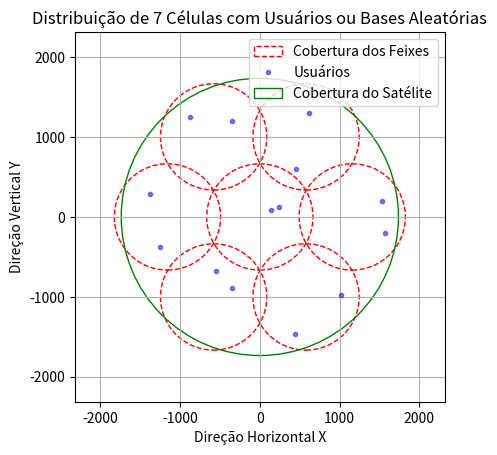

Recreate this plot in Python.
import math
import sys
import numpy as np
import matplotlib.pyplot as plt
import matplotlib.patches as patches
from scipy.optimize import minimize
from scipy.optimize import linprog
from scipy.optimize import linear_sum_assignment


# Parâmetros
N = 1                       # Número de niveis de camada hexagonais
n =  7                      # Número de celulas hexagonais
num_usuario_por_celula = 2
usuarios = num_usuario_por_celula * n
c = 299792458               # Velocidade da luz no vácuo em m/s
h = 780                     # Altitude Orbital em km
v = 7460                    # Velocidade orbital em m/s
F_c = 20e9                  # Frequencia de centro em hz
W = 28e6                    # Largura de banda em MHz 28 (28e6 Hz)
T_s = 1e-6                  # Tempo de duração do símbolo em micro segundo
micro = -2.6                # Parâmetro de desvanecimento da chuva em dB*
sigma =  1.6                # Parâmetro de desvanecimento da chuva em dB*
N_0 = 10**(-174/10)         # Densidade espetral do ruído em dBw/Hz para W/Hz
M = usuarios                # Número de feixes
g_t = 10**(52.1/10)         # Ganho da antena do satélite em W
g_s = 10**(5/10)            # Lóbulo lateral da antena de satélite em dB
g_ru = [10**(10/10),
        10**(11/10),
        10**(12/10),
        10**(13/10),
        10**(14/10),
        10**(15/10)]        # Ganho da antena dos usuários, intervalo de 10 a 15 com passo de 1 em dB

g_b = 10**(5/10)            # Ganho da estação de base em w
P_f = 10**(10/10)           # Potência máxima transmitida em w
P_r = np.full(M, 10**(-111/10))         # Potência de interferência admissível em w
P_c = 10**(10/10)           # Dissipação de potência do circuito em dBw
rho = 0.8                   # Eficiência do amplificador 
R = 6371                    # Raio médio da Terra em Km
xi = 15 * math.pi / 180     # Angulo minimo de elevação dado em graus e convertido para radianos
L_b = 1                     # Perda de transmissão

# Dados de teste

P_T = 10**(20/10)           # Potência total de transmissão em W


#Eq. 1 (Posição Global)
def calcular_psi(R, h, xi):
    # Cálculo do termo dentro do arco seno
    termo_arco_seno = R / (R + h) * math.cos(xi)
    
    # Arco seno
    arco_seno = math.asin(termo_arco_seno)
    
    # Cálculo do ângulo de cobertura area
    area = 2 * R * (math.pi / 2 - xi - arco_seno)
    
    psi = area / R
    return psi


psi = calcular_psi(R, h, xi)
print (f"--Ângulo de cobertura em radianos: {psi:.4f}")


#Eq. 2 (Posição Global)
def calcular_beta(psi, n):
    beta = (2 * psi) / (2 * n + 1)
    
    return beta


beta = calcular_beta(psi, n)
print(f"--Angulo de cobertura de cada célula: {beta:.4f}")


#Eq. 3 (Posição Global)
def calcular_Nc(N):
    Nc = 1 + (6 * N * (N + 1)) / 2
    
    return Nc


Nc = calcular_Nc(N)
print(f"--Número de feixes pontuais: {Nc}")


#Eq. 4 (Posição Global)
def calcular_theta_0(R, h, beta):
    numerador = R * math.sin(beta / 2)
    denominador = h + R - R * math.cos(beta / 2)
    theta_0 = (math.atan2(numerador, denominador))
    
    return theta_0


theta_0 = calcular_theta_0(R, h, beta)
print(f"--largura do feixe da célula central: {theta_0:.4f}")


#Eq. 5 (Posição Global)
def calcular_theta_n(R, h, beta, theta_0, N):
    thetas = np.zeros(N + 1)
    for n in range(N + 1):
        if n == 0:
            thetas[n] = theta_0
        else:
            beta_term = (2 * n + 1) * beta / 2
            numerator = R * np.sin(beta_term)
            denominator = h + R - R * np.cos(beta_term)
            atan_term = np.arctan2(numerator, denominator)
            
            # Soma das larguras dos feixes anteriores até n-1
            theta_k_sum = np.sum(thetas[:n])
            theta_n = atan_term - theta_k_sum - theta_0 / 2
            
            thetas[n] = theta_n
            
    
    return thetas


theta_n1 = calcular_theta_n(R, h, beta, theta_0, N)
theta_n = [theta_n1[0]/2, theta_n1[1]/2, theta_n1[1]/2, theta_n1[1]/2, theta_n1[1]/2, theta_n1[1]/2, theta_n1[1]/2]

print(f"--Abertura θ das células em radianos:\n{theta_n}")


def calcular_area_calota_esferica(R, psi):
    area_calota_esferica = 2 * math.pi * R ** 2 * (1 - math.cos(psi))
    return area_calota_esferica


# Calcular a área da calota esférica
area_calota_esferica = calcular_area_calota_esferica(R, psi)
print(f"--Área da calota esférica: {area_calota_esferica:.4f} km²")


def calcular_comprimento_arco(R, psi):
    L = R * psi
    return L


# Calcular o comprimento do arco do setor circular
raio = (calcular_comprimento_arco(R, psi))/6
Raio_Total = calcular_comprimento_arco(R, psi)/2
diametro = calcular_comprimento_arco(R, psi)
print(f"--Raio da área de cobertura da célula: {raio:.4f} km")
print(f"--Raio da área de cobertura Total: {Raio_Total:.4f} km")
print(f"--Diâmetro da área de cobertura Total: {diametro:.4f} km")


def calcular_pontos_hexagonais(raio):
    angulos = np.linspace(0, 2 * np.pi, 7)[:-1]  # Divide o círculo em 6 partes iguais
    pontos = [(2 * raio * np.cos(angulo), 2 * raio * np.sin(angulo)) for angulo in angulos]
    return pontos

def gerar_pontos_no_circulo(centro, raio, num_pontos):
    pontos = []
    for _ in range(num_pontos):
        r = raio * np.sqrt(np.random.random())
        theta = np.random.random() * 2 * np.pi
        x = centro[0] + r * np.cos(theta)
        y = centro[1] + r * np.sin(theta)
        pontos.append((x, y))
    return pontos

def plotar_circulos_e_pontos(raio, num_pontos_por_circulo):
    fig, ax = plt.subplots()
    
    # Lista para armazenar as coordenadas de todos os pontos
    todas_coordenadas = []
    
    # Adiciona o círculo central e seus pontos
    circulo_central = patches.Circle((0, 0), raio * 1.15, edgecolor='r', facecolor='none', linestyle='--', label='Cobertura dos Feixes')
    ax.add_artist(circulo_central)
    
    pontos_central = gerar_pontos_no_circulo((0, 0), raio, num_pontos_por_circulo)
    todas_coordenadas.extend(pontos_central)
    for ponto in pontos_central:
        ax.plot(ponto[0], ponto[1], 'b.', alpha=0.5, label='Usuários' if todas_coordenadas.index(ponto) == 0 else "")
    
    # Adiciona os círculos ao redor e seus pontos
    pontos_hexagonais = calcular_pontos_hexagonais(raio)
    for centro in pontos_hexagonais:
        circulo = patches.Circle(centro, raio * 1.15, edgecolor='r', facecolor='none', linestyle='--')
        ax.add_artist(circulo)
        
        pontos = gerar_pontos_no_circulo(centro, raio, num_pontos_por_circulo)
        todas_coordenadas.extend(pontos)
        for ponto in pontos:
            ax.plot(ponto[0], ponto[1], 'b.', alpha=0.5)
    
    # Adiciona o círculo externo
    Raio_Total = 2 * raio + raio
    circulo_externo = patches.Circle((0, 0), Raio_Total, edgecolor='g', facecolor='none', linestyle='-', label='Cobertura do Satélite')
    ax.add_artist(circulo_externo)
    
    # Configurações do gráfico
    ax.set_xlim(-4 * raio, 4 * raio)
    ax.set_ylim(-4 * raio, 4 * raio)
    ax.set_aspect('equal')
    plt.grid(True)
    plt.title("Distribuição de 7 Células com Usuários ou Bases Aleatórias")
    plt.xlabel("Direção Horizontal X")
    plt.ylabel("Direção Vertical Y")
    
    # Adiciona a legenda
    handles, labels = ax.get_legend_handles_labels()
    by_label = dict(zip(labels, handles))
    ax.legend(by_label.values(), by_label.keys())
    
    plt.show()
    
    return todas_coordenadas


# Gerar e plotar as coordenadas dos usuários
coordenadas_todos_usuarios = plotar_circulos_e_pontos(raio, num_usuario_por_celula)
print(f"--Coordenada de Usuários:\n{coordenadas_todos_usuarios}")



def converter_xy_para_lat_long(coordenadas_todos_usuarios, R):
    # Lista para armazenar as latitudes e longitudes calculadas
    coordenadas_lat_long = []
    
    # Itera sobre cada ponto e calcula a latitude e longitude correspondentes
    for ponto in coordenadas_todos_usuarios:
        x, y = ponto
        # Conversão de coordenadas x e y para latitude e longitude em radianos
        latitude = np.arctan(np.sinh(y / R))
        longitude = x / R
        
        coordenadas_lat_long.append((latitude, longitude))
    
    return coordenadas_lat_long


coordenadas_lat_long = converter_xy_para_lat_long(coordenadas_todos_usuarios, R)
print(f"Coordenadas em latitude e longitude (radianos):\n{coordenadas_lat_long}")


def calcular_distancias_satelite_para_pontos(coordenadas_lat_long, h, R):
    
    # Lista para armazenar as distâncias para cada ponto
    distancias = []
    
    # Calcular a distância para cada ponto
    for phi, lambda_ in coordenadas_lat_long:
        # Coordenadas do ponto
        cos_phi = np.cos(phi)
        sin_phi = np.sin(phi)
        cos_lambda = np.cos(lambda_)
        sin_lambda = np.sin(lambda_)
        
        # Calcular a distância usando teorema de Pitágoras (que não é dele de verdade, era dos Egípcios)
        d2 = (R + h - R * cos_lambda * cos_phi) ** 2 + (R * sin_lambda * cos_phi) ** 2 + (R * sin_phi) ** 2
        distancia = np.sqrt(d2)
        distancias.append(distancia)
    
    return distancias

distancias = calcular_distancias_satelite_para_pontos(coordenadas_lat_long, h, R)
print(f"Distâncias: {distancias}")

############################################################################################




##### Equações para algoritmo 3

#Eq.52 (Modelo Global)
def calcular_L_k(c, P_T, g_t, g_ru, F_c, distancias, L_b, M):

    lambda_ = c / F_c  # Comprimento de onda
    L_k = np.zeros(M)
    
    for k in range(M):
        selected_g_ru = np.random.choice(g_ru)  # Seleciona aleatoriamente um valor de g_k da lista
        d_m = distancias[k] * 1000  # Converte a distância de km para m
        d_k = P_T * (g_t * selected_g_ru * lambda_**2) / ((4 * np.pi * d_m)**2 * L_b)
        h_k = np.random.normal(0, 1) + 1j * np.random.normal(0, 1)  # Variável aleatória complexa
        L_k[k] = d_k * np.abs(h_k)**2
    
    return L_k

L_k = calcular_L_k(c, P_T, g_t, g_ru, F_c, distancias, L_b, M)
print(f"L_k: {L_k}")


#Eq. 5 (Modelo Global)
def calcular_phi_k(coordenadas_lat_long, lat_sat=0, lon_sat=0):
    
    # Coordenadas do satélite em cartesianas
    x_sat = np.cos(lat_sat) * np.cos(lon_sat)
    y_sat = np.cos(lat_sat) * np.sin(lon_sat)
    z_sat = np.sin(lat_sat)
    
    # Lista para armazenar os valores de phi_k
    phi_k_list = []
    
    for lat_k, lon_k in coordenadas_lat_long:
        # Coordenadas do ponto k em cartesianas
        x_k = np.cos(lat_k) * np.cos(lon_k)
        y_k = np.cos(lat_k) * np.sin(lon_k)
        z_k = np.sin(lat_k)
        
        # Vetor do satélite para o ponto k
        delta_x = x_k - x_sat
        delta_y = y_k - y_sat
        delta_z = z_k - z_sat
        
        # Magnitude dos vetores
        mag_sat = np.sqrt(x_sat**2 + y_sat**2 + z_sat**2)
        mag_k = np.sqrt(delta_x**2 + delta_y**2 + delta_z**2)
        
        # Produto escalar
        dot_product = x_sat * delta_x + y_sat * delta_y + z_sat * delta_z
        
        # Calcular cos(phi_k)
        cos_phi_k = dot_product / (mag_sat * mag_k)
        
        # Calcular phi_k e adicionar à lista
        phi_k = np.arccos(cos_phi_k)
        phi_k_list.append(phi_k)
    
    return np.array(phi_k_list)


phi_k_list = calcular_phi_k(coordenadas_lat_long)
print(f"--Eq.5 phi_k para cada ponto em radianos:\n{phi_k_list}")




###### Função para calcular f_k
def calcular_fk(v, F_c, c, phi_k_list, M):

    f_k = []
    for k in range(M):
        angle = phi_k_list[k]
        f_k.append((v * F_c / c) * np.cos(angle))
    return f_k


#Eq.34 (Modelo Global)
def calculate_pe(P_f, P_T, P_r, g_s, g_b, L_b, M):

    pe1 = P_f
    pe2 = P_T / M
    pe3 = P_r / (g_s * g_b * L_b * M)
    
    # Calcula o valor mínimo entre os três candidatos
    pe0 = np.minimum(pe1, np.minimum(pe2, pe3.min()))
    p_e = np.full(M, pe0)
    
    return p_e

p_e = calculate_pe(P_f, P_T, P_r, g_s, g_b, L_b, M)
print(f"p_e: {p_e}")



def optimize_energy_efficiency(p_e, K, M, P_T, P_f, P_r, g_s, g_b, L_b):
    
    # Definindo a função objetivo (a ser maximizada, mas linprog minimiza, então invertemos o sinal)
    c = -np.ones(K * M)  # Maximizar η(X, p_e) onde η é proporcional ao número de alocações
    
    # Definindo as restrições
    A_eq = np.zeros((K + M + 1, K * M))
    b_eq = np.zeros(K + M + 1)
    
    # Restrição 32d: Cada usuário pode ser alocado a no máximo um feixe
    for k in range(K):
        for m in range(M):
            A_eq[k, k * M + m] = 1
        b_eq[k] = 1
    
    # Restrição 32e: Cada feixe pode atender no máximo um usuário de cada vez
    for m in range(M):
        for k in range(K):
            A_eq[K + m, k * M + m] = 1
        b_eq[K + m] = 1
    
    # Restrição 32f: Número total de alocações não pode exceder M
    for k in range(K):
        for m in range(M):
            A_eq[K + M, k * M + m] = 1
    b_eq[K + M] = M
    
    # Definindo as desigualdades
    A_ub = np.zeros((1, K * M))
    b_ub = np.zeros(1)
    
    # Restrição 32a: Potência total alocada deve ser menor ou igual a P_T
    for k in range(K):
        for m in range(M):
            A_ub[0, k * M + m] = p_e
    b_ub[0] = P_T
    
    # Resolvendo o problema de otimização
    result = linprog(c, A_ub=A_ub, b_ub=b_ub, A_eq=A_eq, b_eq=b_eq, bounds=(0, 1), method='highs')
    
    # Organizando o resultado
    if result.success:
        allocation_matrix = result.x.reshape((K, M))
        return {
            "success": result.success,
            "allocation_matrix": allocation_matrix,
            "p_e": p_e,
            "fun": -result.fun  # Inverter o sinal de volta, pois minimizamos -η
        }
    else:
        return {
            "success": result.success,
            "message": result.message
        }


#####Eq.21 (Modelo Global)
def calculate_I_d(p_e, g_t, g_ru, T_s, f_k, L_k, P_f, P_T, P_r, g_s, g_b, L_b, M):

    I_d = np.zeros(M)

    for k in range(M):
        selected_g_ru = np.random.choice(g_ru)  # Seleciona aleatoriamente um valor de g_ru
        I_d[k] = p_e[k] * g_t * selected_g_ru * L_k[k] * (1 - np.sinc(f_k[k] * T_s)**2)
    return I_d


#####Eq.20 (Modelo Global)
def calcular_I_i(p_e, g_s, g_ru, L_k, P_f, P_T, P_r, g_b, L_b, M):

    I_i = np.zeros(M)
    
    for k in range(M):
        selected_g_ru = np.random.choice(g_ru)  # Seleciona aleatoriamente um valor de g_ru
        sum_p_k_prime = p_e[k] * np.sum([1 if k_prime != k else 0 for k_prime in range(M)])
        I_i[k] = g_s * selected_g_ru * L_k[k] * sum_p_k_prime
        
    return I_i


#Eq.19 (Modelo Global)
def calcular_eta_1(M, p_e, P_c, rho, W, g_t, g_ru, L_k, I_i, I_d, N_0):
    
    # Calcula o numerador da eficiência energética
    C_p = 0
    for k in range(M):
        selected_g_ru = np.random.choice(g_ru)  # Seleciona aleatoriamente um valor de g_ru
        numerator = p_e[k] * g_t * selected_g_ru * L_k[k]
        denominator = I_i[k] + I_d[k] + N_0 * W
        C_p += W * math.log2(1 + numerator / denominator)
    
    # Calcula o denominador da eficiência energética
    D_p = P_c + (1 / rho) * p_e * M
    
    # Calcula a eficiência energética como a razão entre o numerador e o denominador
    eta = C_p / D_p
    
    return eta


#Eq. 22 (Modelo Global)

# Definição da função objetivo (Eq. 22 - Modelo Global)
def optimize_power_allocation(p_e, W, g_t, g_ru, L_k, I_i, I_d, N_0, P_c, rho, M, P_T, P_f, P_r, g_s, g_b, L_b):
    def objective(p_e):
        selected_g_ru = np.random.choice(g_ru)  # Seleciona aleatoriamente um valor de g_ru
        num = np.sum([W * np.log2(1 + (p_e[k] * g_t * selected_g_ru * L_k[k]) / (I_i[k] + I_d[k] + N_0 * W)) for k in range(M)])
        denom = P_c + (1 / rho) * np.sum(p_e)
        return -num / denom  # Negativo porque estamos maximizando

    # Restrições
    def constraint1(p_e):
        return P_T - np.sum(p_e)

    def constraint2(p_e):
        return P_f - np.max(p_e)

    def constraint3(p_e):
        return P_r - np.sum(p_e) * g_s * g_b * L_b

    # Inicialização das potências (valores iniciais)
    p_0 = np.ones(M) * (P_T / M)

    # Definição das restrições
    cons = [
        {'type': 'ineq', 'fun': constraint1},
        {'type': 'ineq', 'fun': constraint2},
        {'type': 'ineq', 'fun': constraint3}
    ]

    # Limites para as potências
    bounds = [(0, P_f) for _ in range(M)]

    # Resolução do problema de otimização
    solution = minimize(objective, p_0, method='SLSQP', bounds=bounds, constraints=cons)

    return solution




######Eq.27 (Modelo Global)
def f1(p_e, g_t, g_ru, L_k, I_i, N_0, W, f_k, T_s, P_f, P_T, P_r, g_s, g_b, L_b, M):

    I_d = calculate_I_d(p_e, g_t, g_ru, T_s, f_k, L_k, P_f, P_T, P_r, g_s, g_b, L_b, M)
    f1_values = np.zeros(M)

    for k in range(M):
        selected_g_ru = np.random.choice(g_ru)  # Seleciona aleatoriamente um valor de g_ru
        numerator = p_e[k] * g_t * selected_g_ru * L_k[k]
        denominator = I_i[k] + I_d[k] + N_0 * W
        f1_values[k] = np.log2(1 + numerator / denominator)
    
    return f1_values


#######Eq.28 (Modelo Global)
def f2(I_i, I_d, N_0, W, M):

    f2_values = np.zeros(M)

    for k in range(M):
        interference = I_i[k] + I_d[k] + N_0 * W
        f2_values[k] = np.log2(interference)
    
    return f2_values


#Eq.26 (Modelo Global)
def calcular_C_p(f_1, f_2, W, M):
    C_p = np.zeros(M)
    for k in range(M):
        C_p[k] = W * (f_1[k] - f_2[k])
    return C_p


######Eq.25 (Modelo Global)
def grad_f2(I_i, I_d, N_0, W, M):

    f2_values = f2(I_i, I_d, N_0, W, M)
    grad_values = np.gradient(f2_values)
    return grad_values
    

def calculate_tilde_R(p_e, f_1, f_2, gra_f2, p_0, M):
   
    tilde_R = np.zeros(M)
    
    for k in range(M):
        gradient_term = gra_f2[k] * (p_e[k] - p_0[k])
        tilde_R[k] = f_1[k] - (f_2[k] - gradient_term)
    
    return tilde_R


#Eq.24 (Modelo Global)
def tilde_C(tilde_R, W):
    # Somar todas as taxas de transmissão ponderadas pela largura de banda
    tilde_C_p_star = W * np.sum(tilde_R)

    return tilde_C_p_star


#Eq.23 (Modelo Global)
def calcular_D(p_0, P_c, rho):
    D_p_star = P_c + (1 / rho) * sum(p_0)
    return D_p_star


def calcular_lambda_estrela(tilde_C_p_star, D_p_star):
    # Calcula lambda* como a razão entre a capacidade de transmissão total e a potência total consumida
    lambda_estrela = tilde_C_p_star / D_p_star
    return lambda_estrela





########################################################################################################################################
# Algoritmo 3

# Função objetivo para Dinkelbach
def objetivo_dinkelbach(p_0, p_e, W, g_t, g_ru, L_k, I_i, I_d, N_0, P_c, rho, lambda_n, M):
    # Calcula a função objetivo do algoritmo de Dinkelbach.
    f_k = calcular_fk(v, F_c, c, phi_k_list, usuarios)
    f_1 = f1(p_e, g_t, g_ru, L_k, I_i, N_0, W, f_k, T_s, P_f, P_T, P_r, g_s, g_b, L_b, M)
    f_2 = f2(I_i, I_d, N_0, W, M)
    gra_f2 = grad_f2(I_i, I_d, N_0, W, M)
    tilde_R = calculate_tilde_R(p_e, f_1, f_2, gra_f2, p_0, M)
    tilde_C_p = tilde_C(tilde_R, W)
    D_p = calcular_D(p_0, P_c, rho)
    return -(tilde_C_p - lambda_n * D_p)

# Otimização usando minimize
def resolver_problema_otimizacao_dinkelbach(p_e, lambda_n, p_0, c, P_T, g_t, g_ru, F_c, distancias, L_b, P_f, P_r, g_s, g_b, M, T_s, v, phi_k_list, usuarios, W, N_0, P_c, rho):
    f_k = calcular_fk(v, F_c, c, phi_k_list, usuarios)
    L_k = calcular_L_k(c, P_T, g_t, g_ru, F_c, distancias, L_b, M)
    I_i = calcular_I_i(p_e, g_s, g_ru, L_k, P_f, P_T, P_r, g_b, L_b, M)
    I_d = calculate_I_d(p_e, g_t, g_ru, T_s, f_k, L_k, P_f, P_T, P_r, g_s, g_b, L_b, M)
    
# Define as restrições
    def constraint_total_power(p_0):
        # Restrição: a soma das potências dos feixes ativos deve ser menor ou igual à potência total disponível
        return sum(p_0) - P_T

    def constraint_individual_power(p_0):
        # Restrição: a potência individual de cada feixe ativo deve ser menor ou igual à potência individual máxima permitida
        return p_0 - P_f

    def constraint_received_power(p_0):
        # Restrição: a soma das potências dos feixes ativos deve ser maior ou igual à potência recebida mínima
        return (P_r / (g_s * g_b * L_b)) - sum(p_0)
    

    # Definindo as restrições do problema de otimização
    constraints = [{'type': 'ineq', 'fun': constraint_total_power},
                   {'type': 'ineq', 'fun': constraint_individual_power},
                   {'type': 'ineq', 'fun': constraint_received_power},
                   ]

    # Resolve o problema de otimização usando a função objetivo de Dinkelbach
    result = minimize(
        objetivo_dinkelbach,
        p_0,
        args=(p_e, W, g_t, g_ru, L_k, I_i, I_d, N_0, P_c, rho, lambda_n, M),
        constraints=constraints,
        method='SLSQP',
        bounds=[(0, P_T) for _ in p_0]  # Define limites inferiores e superiores positivos
    )
    return result

# Algoritmo de Dinkelbach
def dinkelbach_algorithm(p_0, c, P_T, g_t, g_ru, F_c, distancias, L_b, P_f, P_r, g_s, g_b, M, T_s, v, phi_k_list, usuarios, P_c, rho, N_0, W, epsilon=1e-5):
    # Inicializa o parâmetro lambda
    lambda_n = 0
    n = 0  # Contador de iterações

    while True:
        # Resolve o problema de otimização com o valor atual de lambda_n
        result = resolver_problema_otimizacao_dinkelbach(p_e, lambda_n, p_0, c, P_T, g_t, g_ru, F_c, distancias, L_b, P_f, P_r, g_s, g_b, M, T_s, v, phi_k_list, usuarios, W, N_0, P_c, rho)
        p_star = result.x  # Potências ótimas encontradas

        f_k = calcular_fk(v, F_c, c, phi_k_list, usuarios)
        L_k = calcular_L_k(c, P_T, g_t, g_ru, F_c, distancias, L_b, M)
        I_i = calcular_I_i(p_e, g_s, g_ru, L_k, P_f, P_T, P_r, g_b, L_b, M)
        I_d = calculate_I_d(p_e, g_t, g_ru, T_s, f_k, L_k, P_f, P_T, P_r, g_s, g_b, L_b, M)

        f_1 = f1(p_e, g_t, g_ru, L_k, I_i, N_0, W, f_k, T_s, P_f, P_T, P_r, g_s, g_b, L_b, M)
        f_2 = f2(I_i, I_d, N_0, W, M)
        gra_f2 = grad_f2(I_i, I_d, N_0, W, M)
        tilde_R = calculate_tilde_R(p_e, f_1, f_2, gra_f2, p_0, M)
        tilde_C_p_star = tilde_C(tilde_R, W)
        D_p_star = calcular_D(p_0, P_c, rho)

        # Calcula F(lambda_n)
        F_lambda_n = tilde_C_p_star - lambda_n * D_p_star

        # Verifica a condição de parada
        if F_lambda_n < epsilon:
            break

        # Atualiza lambda_n e p_0 para a próxima iteração
        lambda_n = tilde_C_p_star / D_p_star
        p_0 = p_star
        n += 1

    return p_0, lambda_n




# Equações para algoritmo 2

# Eq.12 (Modelo Global)
# Função para calcular p_km para cada subportadora e usuário
def calcular_p_km(P_T, P_f, P_r, g_s, g_b, L_b, M):
    # Calcular os três valores possíveis para P_eq
    P_eq_1 = P_f
    P_eq_2 = P_T / M
    P_eq_3 = P_r / (g_s * g_b * L_b * M)

    # Encontrar o valor mínimo entre os três valores possíveis
    P_eq = np.minimum(P_eq_1, np.minimum(P_eq_2, P_eq_3.min()))
    
    # Criar a matriz p_km com o valor P_eq
    p_km = np.full((M, M), P_eq)
    return p_km



# Eq.15 (Modelo Global) Algoritmo 2
# Função para calcular eta(X)
def calcular_eta(M, p_km, P_c, P_r, rho, W, g_t, g_ru, L_k, I_i, I_d, N_0, X):
    numerator = 0
    for k in range(M):
        for m in range(M):
            selected_g_ru = np.random.choice(g_ru)
            numerator += W * np.log2(1 + (P_r[m] * g_t * selected_g_ru * L_k[k]) / (I_i[k] + I_d[m] + N_0 * W)) * X[k, m]
    denominator = P_c + (1 / rho) * np.sum(P_r)
    eta = numerator / denominator
    return eta


# Eq.16 (Modelo Global), interferência entre feixes
def calcular_I_ki(g_s, g_ru, L_k, p_km, x_km, M):
    I_ki = np.zeros((M, M))
    for k in range(M):
        for m in range(M):
            selected_g_ru = np.random.choice(g_ru)  # Seleciona aleatoriamente um valor de g_ru
            interferencia = g_s * selected_g_ru* L_k[k] * np.sum(p_km[:, m] * (1 - x_km[:, m]))
            I_ki[k, m] = interferencia
    return I_ki


# Eq.17 (Modelo Global)
def calcular_q_km(W, P_c, rho, p_km, g_t, g_ru, L_k, I_ki, I_d, N_0):
    q_km = np.zeros((M, M))
    denominador = P_c + (1 / rho) * np.sum(p_km)
    for k in range(M):
        for m in range(M):
            selected_g_ru = np.random.choice(g_ru)
            numerador = W * np.log2(1 + (p_km[k, m] * g_t * selected_g_ru * L_k[k]) / (I_ki[k, m] + I_d[m] + N_0 * W))
            q_km[k, m] = numerador / denominador
    return q_km


###### Eq.18 (Modelo Global)
def otimizar_X(q_km, M):
    # Convertendo o problema de maximização para minimização
    cost_matrix = -q_km
    row_ind, col_ind = linear_sum_assignment(cost_matrix)
    
    X = np.zeros((M, M))
    X[row_ind, col_ind] = 1
    return X


##### Função iterativa para otimização conjunta
def otimizar_iterativamente(p_e, P_T, P_f, P_r, g_s, g_b, L_b, M, P_c, rho, W, g_t, g_ru, distancias, N_0, max_iter=10, tol=1e-3):
    L_k = calcular_L_k(c, P_T, g_t, g_ru, F_c, distancias, L_b, M)
    f_k = calcular_fk(v, F_c, c, phi_k_list, usuarios)
    I_d = calculate_I_d(p_e, g_t, g_ru, T_s, f_k, L_k, P_f, P_T, P_r, g_s, g_b, L_b, M) #Interferência Doppler
    I_i = calcular_I_i(p_e, g_s, g_ru, L_k, P_f, P_T, P_r, g_b, L_b, M)

    X = np.zeros((M, M))
    for k in range(M):
        X[k, k % M] = 1

    for iteration in range(max_iter):
        # Calcular p_km
        p_km = calcular_p_km(P_T, P_f, P_r, g_s, g_b, L_b, M)

        # Calcular I_ki
        I_ki = calcular_I_ki(g_s, g_ru, L_k, p_km, X, M)

        # Calcular q_km
        q_km = calcular_q_km(W, P_c, rho, p_km, g_t, g_ru, L_k, I_ki, I_d, N_0)

        # Calcular eta(X)
        eta = calcular_eta(M, p_km, P_c, P_r, rho, W, g_t, g_ru, L_k, I_i, I_d, N_0, X)
        print(f'Iteração {iteration}: eta = {eta}')

        # Otimizar X
        X_new = otimizar_X(q_km, M)

        # Verificar convergência
        if np.allclose(X, X_new, atol=tol):
            print(f'Converged after {iteration} iterations')
            break

        X = X_new

    return X, p_km, I_ki, q_km



####################################################################################
# Equações para algoritmo 1



def sinc(x):
    #Implementação da função sinc.
    return np.sinc(x / np.pi)  # A função np.sinc(x) é normalizada como sin(pi*x)/(pi*x)

def calculate_interuser_interference(p_km, g_t, g_ru, L_k, f_k, T_s):
   
    K, M = p_km.shape  # K é o número de usuários, M é o número de potências de transmissão
    I_d_km = np.zeros((K, M))  # Inicializar a matriz de interferência interusuário com zeros
    
    for k in range(K):
        for m in range(M):
            selected_g_ru = np.random.choice(g_ru)
            sinc_term = sinc(f_k[k] * T_s)
            I_d_km[k, m] = p_km[k, m] * g_t * selected_g_ru * L_k[k] * (1 - sinc_term**2)

    return I_d_km


# Eq.3 (Modelo Global)
def calculate_intrauser_interference(p_km, g_s, g_ru, L_k, X):

    K, M = p_km.shape  # K é o número de usuários, M é o número de potências de transmissão
    I_i_km = np.zeros((K, M))  # Inicializar a matriz de interferência intrausuário com zeros
    
    for k in range(K):
        for m in range(M):
            interference_sum = 0
            for k_prime in range(K):
                selected_g_ru = np.random.choice(g_ru)
                for m_prime in range(M):
                    if k_prime != k or m_prime != m:
                        interference_sum += p_km[k_prime, m_prime] * X[k_prime, m_prime]
            I_i_km[k, m] = g_s * selected_g_ru * L_k[k] * interference_sum

    return I_i_km


##### Eq.2 (Modelo Global)
def calculate_snr(p_km, g_t, g_ru, L_k, I_i_km, I_d_km, N_0, W):

    # Certificar que as dimensões das entradas são compatíveis
    K, M = p_km.shape  # K é o número de usuários, M é o número de potências de transmissão
    
    # Inicializar a matriz de SNR com zeros
    gamma_km = np.zeros((K, M))
    
    # Calcular a SNR para cada par (k, m)
    for k in range(K):
        for m in range(M):
            selected_g_ru = np.random.choice(g_ru)
            numerator = p_km[k, m] * g_t * selected_g_ru * L_k[k]
            denominator = I_i_km[k, m] + I_d_km[k, m] + N_0 * W
            gamma_km[k, m] = numerator / denominator
    
    return gamma_km


# Eq.6 (Modelo Global)
def calculate_sum_rate(W, gamma_km, X):

    K, M = gamma_km.shape
    R_k = np.zeros(K)
    for k in range(K):
        for m in range(M):
            if X[k, m] == 1:
                R_k[k] += W * np.log2(1 + gamma_km[k, m])
    return R_k


##### Eq.10 (Modelo Global)
def eta_ef(X, p_km, P_c, rho, W, gamma_km):
    R_k = calculate_sum_rate(W, gamma_km, X)
    total_rate = np.sum(R_k)
    total_power = P_c + (1 / rho) * np.sum(p_km * X)
    return total_rate / total_power




def algoritmo_1(P_T, P_f, P_r, g_s, g_b, L_b, M, P_c, rho, W, g_t, g_ru, c, F_c, T_s, v, phi_k_list, usuarios, N_0, epsilon=1e-1):

    # Inicializações
    p_eq = np.min([P_f, P_T / M, np.min(P_r / (g_s * g_b * L_b * M))])
    p_0 = np.full(M, p_eq)
    i = 0

    distancias = calcular_distancias_satelite_para_pontos(coordenadas_lat_long, h, R)
    L_k = calcular_L_k(c, P_T, g_t, g_ru, F_c, distancias, L_b, M)
    f_k = calcular_fk(v, F_c, c, phi_k_list, usuarios)

    X_prev, p_prev = None, None

    while True:
        # Algoritmo 2: Beam assignment
        X, p_km, I_ki, q_km = otimizar_iterativamente(p_e, P_T, P_f, P_r, g_s, g_b, L_b, M, P_c, rho, W, g_t, g_ru, distancias, N_0, max_iter=10, tol=1e-1)

        # Algoritmo 3: Alocação de potência
        p_star, lambda_n = dinkelbach_algorithm(p_0, c, P_T, g_t, g_ru, F_c, distancias, L_b, P_f, P_r, g_s, g_b, M, T_s, v, phi_k_list, usuarios, P_c, rho, N_0, W, epsilon=1e-1)

        # Critério de parada
        I_i_km = calculate_intrauser_interference(p_km, g_s, g_ru, L_k, X)
        I_d_km = calculate_interuser_interference(p_km, g_t, g_ru, L_k, f_k, T_s)

        gamma_km = calculate_snr(p_km, g_t, g_ru, L_k, I_i_km, I_d_km, N_0, W)
        if i > 0 and abs(eta_ef(X, p_star, P_c, rho, W, gamma_km) - eta_ef(X_prev, p_prev, P_c, rho, W, gamma_km)) < epsilon:
            break

        # Atualização para a próxima iteração
        p_0 = p_star
        X_prev, p_prev = X, p_star
        i += 1

    return p_star, X

# Executando o algoritmo 1 com os valores definidos
p_star, X_star = algoritmo_1(P_T, P_f, P_r, g_s, g_b, L_b, M, P_c, rho, W, g_t, g_ru, c, F_c, T_s, v, phi_k_list, usuarios, N_0, epsilon=1e-1)

print(f"--Potência total disponível: {P_T}")
print(f"--Número Total de Usuários: {len(coordenadas_todos_usuarios)}")
print(f"--Soma das potências ótimas: {sum(p_star)}")
print(f"--Potências otimizadas:\n{p_star}")
print(f"--Matriz de alocação Feixes/Usuários:\n{X_star}")